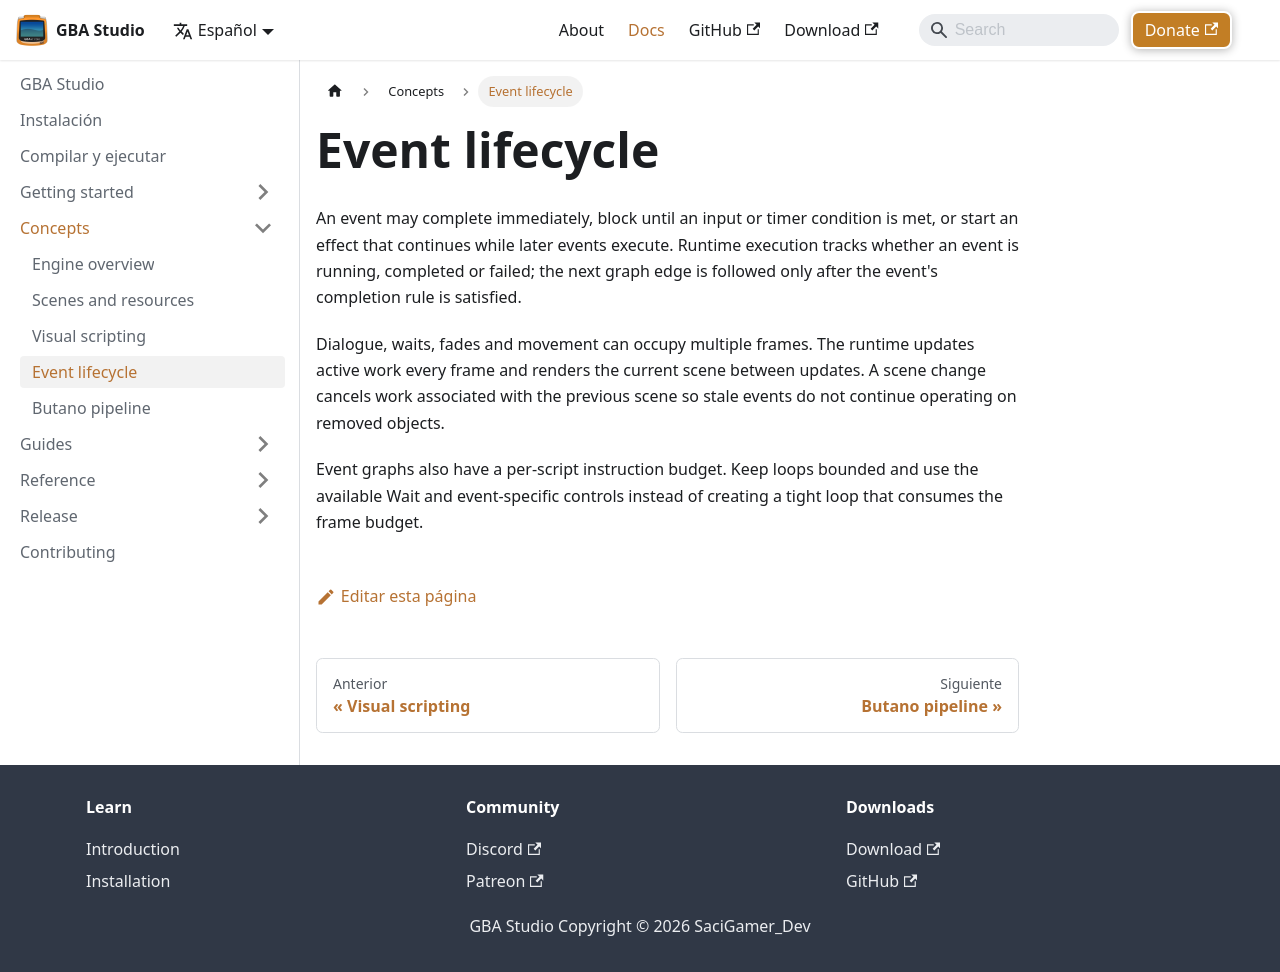

repository: SaciGamer/gba-studio-site · page: es/docs/concepts/event-lifecycle/index.html · generator: docusaurus

---
sidebar_position: 4
title: Event lifecycle
description: Understand instant, blocking and asynchronous event execution.
---

# Event lifecycle

An event may complete immediately, block until an input or timer condition is met, or start an effect that continues while later events execute. Runtime execution tracks whether an event is running, completed or failed; the next graph edge is followed only after the event's completion rule is satisfied.

Dialogue, waits, fades and movement can occupy multiple frames. The runtime updates active work every frame and renders the current scene between updates. A scene change cancels work associated with the previous scene so stale events do not continue operating on removed objects.

Event graphs also have a per-script instruction budget. Keep loops bounded and use the available Wait and event-specific controls instead of creating a tight loop that consumes the frame budget.
